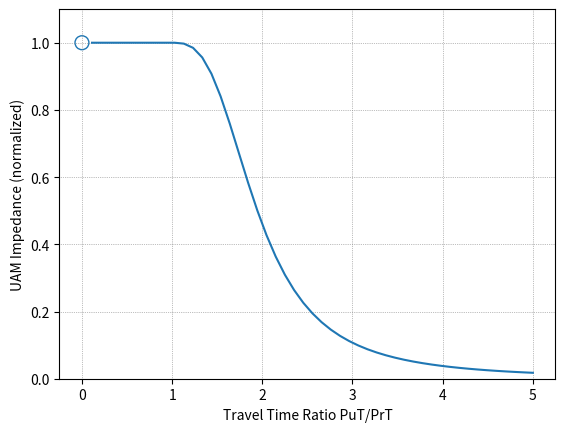
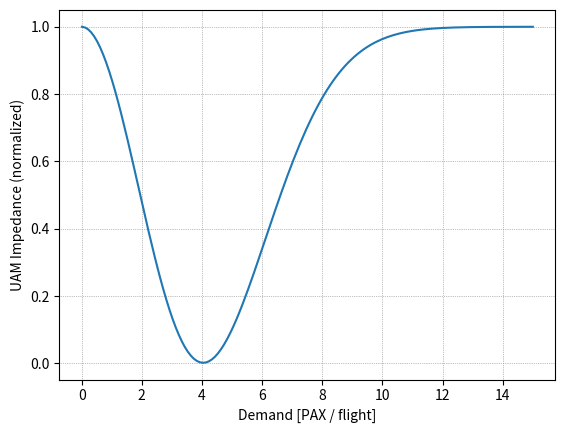
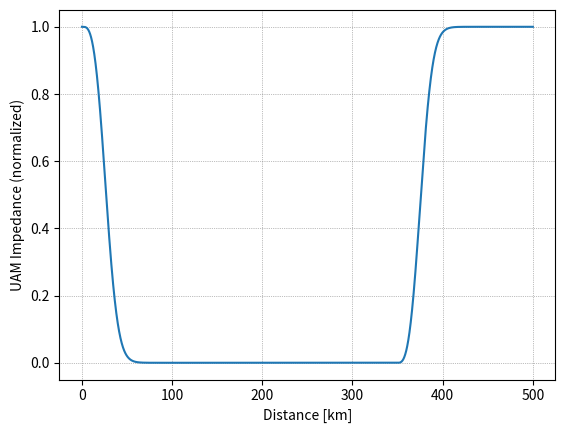

The matplotlib source for these figures, in order:
# -*- coding: utf-8 -*-
"""
Created on Sat Apr 23 17:46:26 2022

[redacted]
"""

import numpy as np
import matplotlib.pyplot as plt
from scipy.stats import maxwell

def bathtub (x_in, shift_left=-1, shift_right=-350):
    if (x_in < 350):
        # return 0.5 + 0 * x_in
        return (1+((x_in+shift_left)/c_dist)**b_dist)**(-a_dist)
    elif (x_in >=350):
        return max(0, min(1, 1-((1+((x_in+shift_right)/c_dist)**b_dist)**(-a_dist)) ) )
    
    else:
        return None

def imp_rel(x):
    return min(((1+((x+shift)/c)**b)**(-a)), 1)

max_PAX = 15
max_rat = 5
max_dist = 500

a = 0.9
b = 3
c = 0.9

shift=-1

x_rat = np.linspace(0.01, max_rat, 10*max_rat)
x_PAX = np.linspace(0.01, max_PAX, 10*max_PAX)
x_dist = np.linspace(0.01, max_dist, 10*max_dist)


a_dist = 9
b_dist = 3
c_dist = 60

#imp_rel = (1+((x_rat+shift)/c)**b)**(-a) 


# https://de.wikipedia.org/wiki/Aizermansche_Potentialfunktion
# oder
# https://de.wikipedia.org/wiki/Normalverteilung

## Plot travel time impedance (Logit)
plt.figure()

## cut canvas
axes = plt.axes()
#axes.set_xlim([1, 5])
axes.set_ylim([0, 1.1])
plt.grid(color='grey', linestyle='dotted', linewidth=0.5)



## Create values with function and plot
imp_rel_vals = []
for i in x_rat:
    imp_rel_vals.append(imp_rel(i))
plt.plot(x_rat, imp_rel_vals)

plt.xlabel('Travel Time Ratio PuT/PrT')
plt.ylabel('UAM Impedance (normalized)')

# Plot singularity
plt.scatter(0,1, s=100, facecolors='none', edgecolors='#1f77b4') 
plt.show()



## plot capacity impedence (Maxwell)
plt.figure()
plt.grid(color='grey', linestyle='dotted', linewidth=0.5)

## play with parameters and plot
plt.plot(x_PAX, 1-1.7*maxwell.pdf(0.35*x_PAX))


plt.xlabel('Demand [PAX / flight]')
plt.ylabel('UAM Impedance (normalized)')

plt.show()


## plot distance impedence (bathtub)
plt.figure()
plt.grid(color='grey', linestyle='dotted', linewidth=0.5)

## Create values with function and plot
bathtub_vals = []
for i in x_dist:
    bathtub_vals.append(bathtub(i))
plt.plot(x_dist, bathtub_vals)

plt.xlabel('Distance [km]')
plt.ylabel('UAM Impedance (normalized)')

plt.show()




